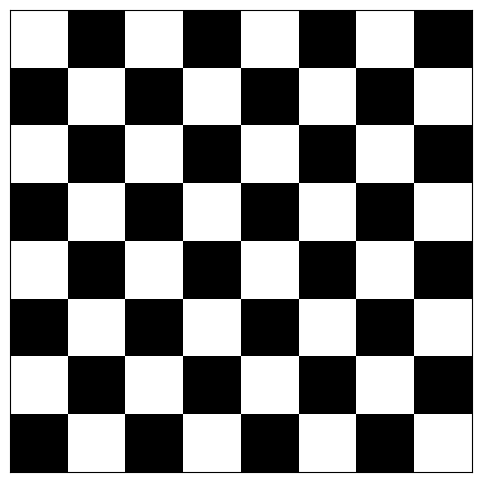

Reproduce this figure in Python.
import numpy as np
import pandas as pd
import matplotlib.pyplot as plt



the_ones = np.ones([8, 8])
the_ones[0:10:2,  1:9:2] = 0
the_ones[1:9:2, 0:10:2] = 0
ones_dataframe = pd.DataFrame(the_ones)
ones_dataframe

plt.figure(figsize=(6,6))
plt.imshow(ones_dataframe, cmap='gray', interpolation='none')
plt.xticks([])  # hide x-axis ticks
plt.yticks([])  # hide y-axis ticks
plt.show()